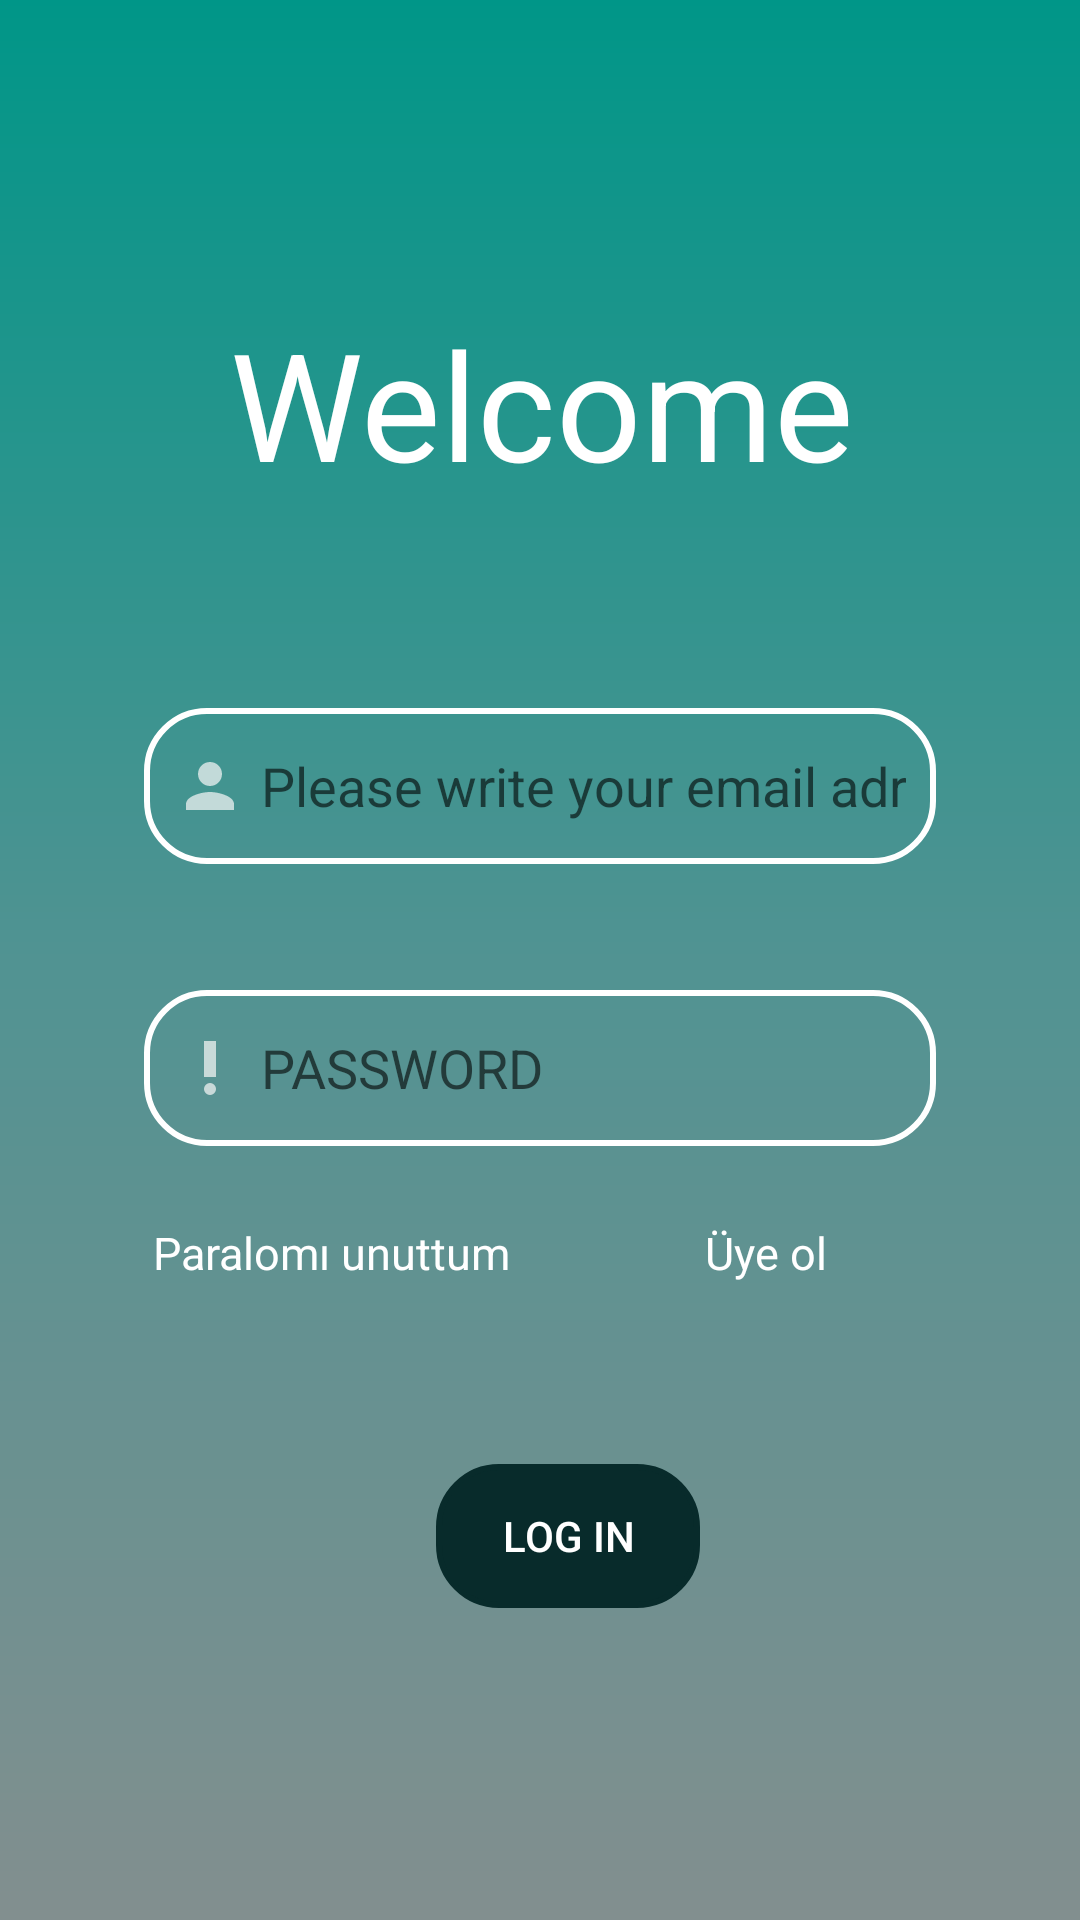

Write the Android layout XML for this screen, with the resource values it uses.
<!-- AndroidManifest.xml: application theme Theme.UserEntrance -->
<!-- res/layout/activity_main.xml -->
<?xml version="1.0" encoding="utf-8"?>
<android.support.constraint.ConstraintLayout xmlns:android="http://schemas.android.com/apk/res/android"
    xmlns:app="http://schemas.android.com/apk/res-auto"
    xmlns:tools="http://schemas.android.com/tools"
    android:layout_width="match_parent"
    android:layout_height="match_parent"
    android:background="@drawable/gradient"
    tools:context=".MainActivity" >

    <TextView
        android:id="@+id/textView2"
        android:layout_width="127dp"
        android:layout_height="31dp"
        android:layout_marginStart="98dp"
        android:layout_marginTop="20dp"
        android:layout_marginEnd="186dp"
        android:gravity="center"
        android:text="Paralomı unuttum"
        android:textColor="@color/white"
        android:textSize="15sp"
        app:layout_constraintEnd_toEndOf="parent"
        app:layout_constraintHorizontal_bias="1.0"
        app:layout_constraintStart_toStartOf="parent"
        app:layout_constraintTop_toBottomOf="@+id/editTextTextPassword" />

    <TextView
        android:id="@+id/signupView"
        android:layout_width="127dp"
        android:layout_height="31dp"
        android:layout_marginStart="32dp"
        android:layout_marginTop="20dp"
        android:layout_marginEnd="24dp"
        android:gravity="center"
        android:onClick="signupClicked"
        android:text="Üye ol"
        android:textColor="@color/white"
        android:textSize="15sp"
        app:layout_constraintEnd_toEndOf="parent"
        app:layout_constraintHorizontal_bias="0.903"
        app:layout_constraintStart_toStartOf="parent"
        app:layout_constraintTop_toBottomOf="@+id/editTextTextPassword" />

    <TextView
        android:id="@+id/textView"
        android:layout_width="227dp"
        android:layout_height="62dp"
        android:layout_marginStart="16dp"
        android:layout_marginTop="101dp"
        android:layout_marginEnd="16dp"
        android:layout_marginBottom="73dp"
        android:gravity="center"
        android:text="@string/WELCOME"
        android:textColor="@color/white"
        android:textSize="50sp"
        app:layout_constraintBottom_toTopOf="@+id/textEmail"
        app:layout_constraintEnd_toEndOf="parent"
        app:layout_constraintHorizontal_bias="0.505"
        app:layout_constraintStart_toStartOf="parent"
        app:layout_constraintTop_toTopOf="parent" />

    <EditText
        android:id="@+id/textEmail"
        android:layout_width="264dp"
        android:layout_height="52dp"
        android:layout_marginStart="16dp"
        android:layout_marginTop="73dp"
        android:layout_marginEnd="16dp"
        android:background="@drawable/mail_background"
        android:drawableLeft="@drawable/ic_baseline_person_24"
        android:drawablePadding="5dp"
        android:ems="10"
        android:hint="Please write your email adress"
        android:inputType="textEmailAddress"
        android:padding="10dp"
        app:layout_constraintEnd_toEndOf="parent"
        app:layout_constraintStart_toStartOf="parent"
        app:layout_constraintTop_toBottomOf="@+id/textView" />

    <EditText
        android:id="@+id/editTextTextPassword"
        android:layout_width="264dp"
        android:layout_height="52dp"
        android:layout_marginStart="16dp"
        android:layout_marginTop="42dp"
        android:layout_marginEnd="16dp"
        android:background="@drawable/mail_background"
        android:drawableLeft="@drawable/ic_baseline_priority_high_24"
        android:drawablePadding="5dp"
        android:ems="10"
        android:hint="PASSWORD"
        android:inputType="textPassword"
        android:padding="10dp"
        app:layout_constraintEnd_toEndOf="parent"
        app:layout_constraintStart_toStartOf="parent"
        app:layout_constraintTop_toBottomOf="@+id/textEmail" />

    <Button
        android:id="@+id/saveButton"
        android:layout_width="wrap_content"
        android:layout_height="wrap_content"
        android:layout_marginStart="174dp"
        android:layout_marginTop="55dp"
        android:layout_marginEnd="149dp"
        android:background="@drawable/mail_background"
        android:backgroundTint="@color/button"
        android:onClick="buttonClicked"
        android:text="Log In"
        android:textColor="@color/white"
        android:textColorLink="@color/white"
        app:layout_constraintEnd_toEndOf="parent"
        app:layout_constraintHorizontal_bias="0.568"
        app:layout_constraintStart_toStartOf="parent"
        app:layout_constraintTop_toBottomOf="@+id/textView2" />
</android.support.constraint.ConstraintLayout>
<!-- resources referenced by this layout -->
<resources>
  <color name="button">#082B2B</color>
  <color name="white">#FFFFFFFF</color>
  <!-- drawable gradient (drawable) -->
  <?xml version="1.0" encoding="utf-8"?>
  <shape xmlns:android="http://schemas.android.com/apk/res/android">
  
      <gradient android:angle="10"
  
          android:startColor="@color/first"
          android:centerColor="@color/second"
          android:endColor="@color/end"
          />
  
  
  
  </shape>
  <!-- drawable ic_baseline_person_24 (drawable) -->
  <vector android:alpha="0.7" android:height="24dp" android:tint="#FAF8F8"
      android:viewportHeight="24" android:viewportWidth="24"
      android:width="24dp" xmlns:android="http://schemas.android.com/apk/res/android">
      <path android:fillColor="@android:color/white" android:pathData="M12,12c2.21,0 4,-1.79 4,-4s-1.79,-4 -4,-4 -4,1.79 -4,4 1.79,4 4,4zM12,14c-2.67,0 -8,1.34 -8,4v2h16v-2c0,-2.66 -5.33,-4 -8,-4z"/>
  </vector>
  <!-- drawable ic_baseline_priority_high_24 (drawable) -->
  <vector android:alpha="0.7" android:height="24dp" android:tint="#FAF8F8"
      android:viewportHeight="24" android:viewportWidth="24"
      android:width="24dp" xmlns:android="http://schemas.android.com/apk/res/android">
      <path android:fillColor="@android:color/white" android:pathData="M12,19m-2,0a2,2 0,1 1,4 0a2,2 0,1 1,-4 0"/>
      <path android:fillColor="@android:color/white" android:pathData="M10,3h4v12h-4z"/>
  </vector>
  <!-- drawable mail_background (drawable) -->
  <?xml version="1.0" encoding="utf-8"?>
  <shape xmlns:android="http://schemas.android.com/apk/res/android">
  
      <corners android:radius="20dp"></corners>
      <stroke android:color="@color/white" android:width="2dp"></stroke>
  </shape>
  <string name="WELCOME">Welcome</string>
  <style name="Theme.UserEntrance" parent="Theme.AppCompat.Light.NoActionBar">
          
          <item name="colorPrimary">@color/purple_500</item>
          <item name="colorPrimaryDark">@color/black</item>
          <item name="colorAccent">@color/teal_200</item>
          
      </style>
  <color name="first">#009688</color>
  <color name="second">#FF519392</color>
  <color name="end">#FF828F8F</color>
  <color name="purple_500">#FF6200EE</color>
  <color name="black">#FF000000</color>
  <color name="teal_200">#FF03DAC5</color>
</resources>
